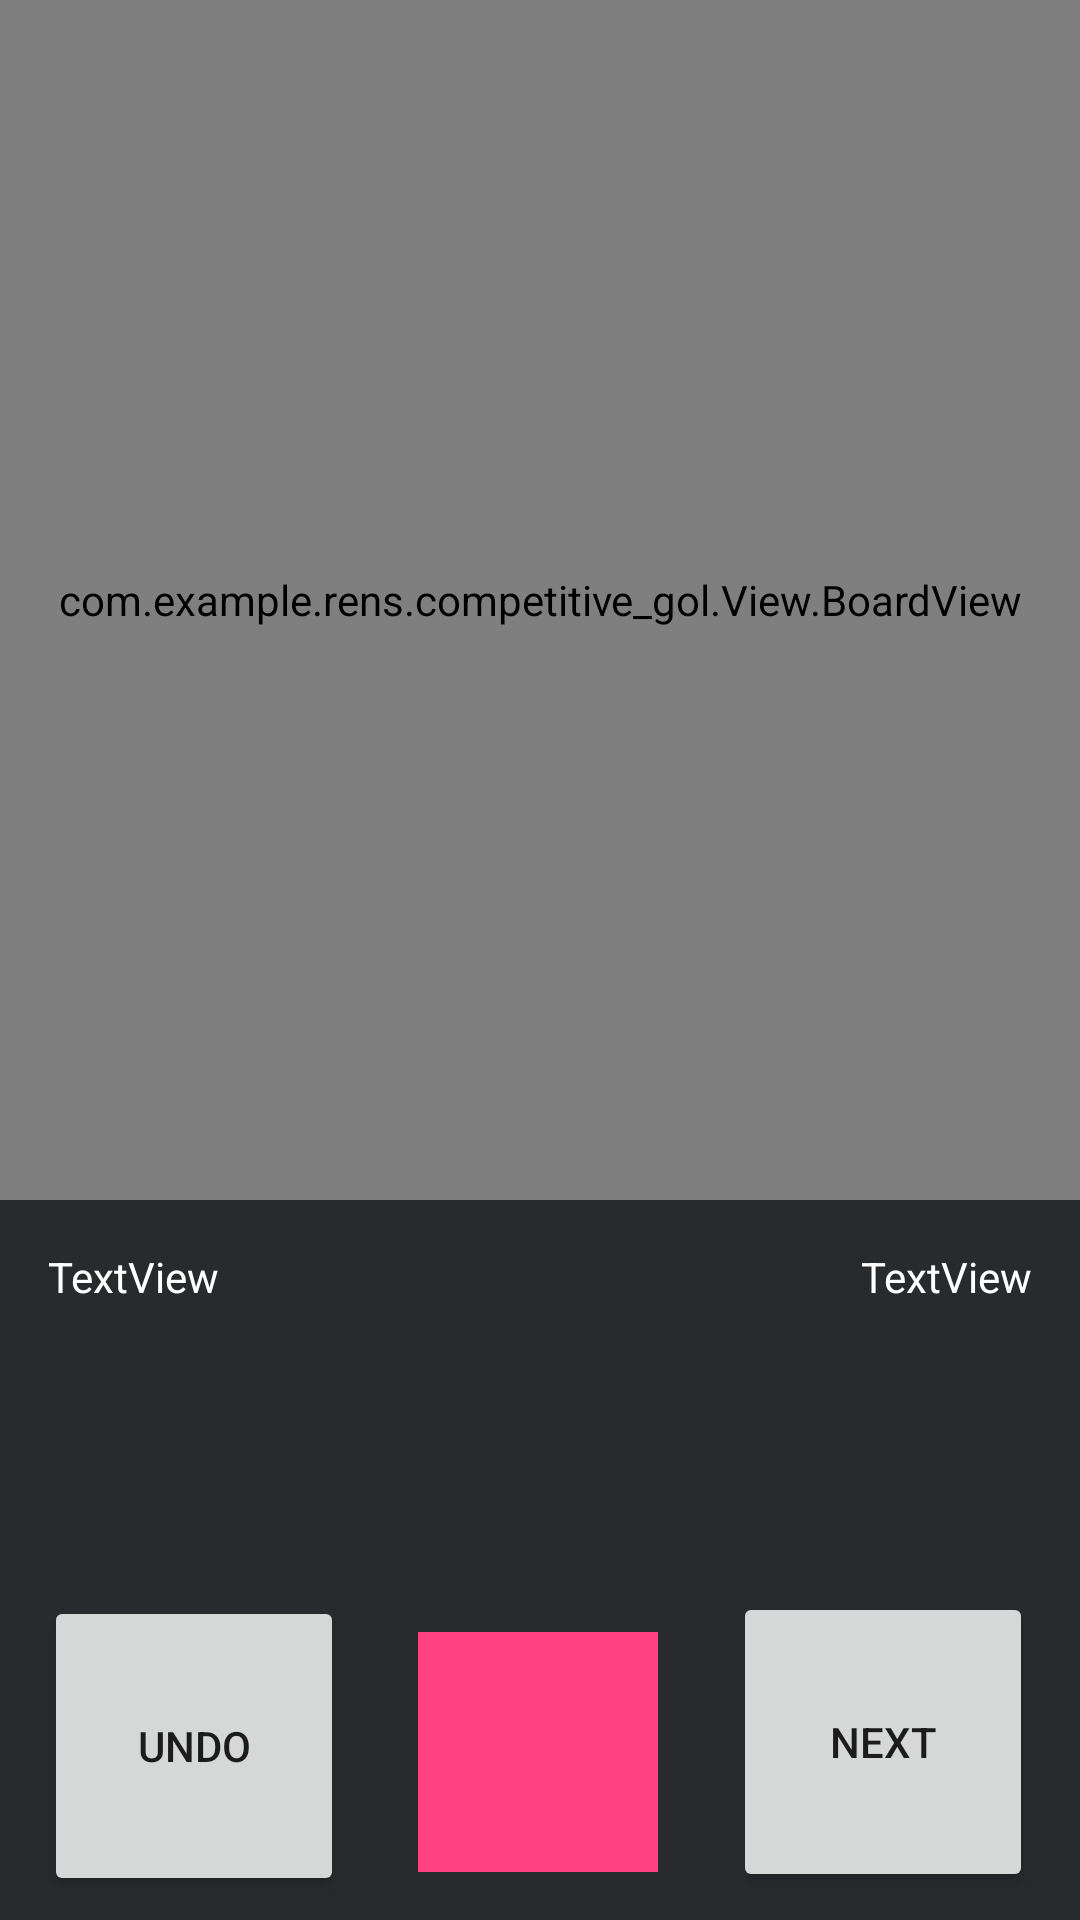

The Android layout XML behind this screen, and the referenced resources:
<!-- AndroidManifest.xml: application theme AppTheme -->
<!-- res/layout/activity_main.xml -->
<?xml version="1.0" encoding="utf-8"?>
<android.support.constraint.ConstraintLayout xmlns:android="http://schemas.android.com/apk/res/android"
    xmlns:app="http://schemas.android.com/apk/res-auto"
    xmlns:tools="http://schemas.android.com/tools"
    android:id="@+id/relLayout"
    android:layout_width="match_parent"
    android:layout_height="match_parent"
    android:layout_gravity="center"
    android:background="@color/colorBackground"
    tools:layout_editor_absoluteX="70dp"
    tools:layout_editor_absoluteY="190dp">

    <com.example.rens.competitive_gol.View.BoardView
        android:id="@+id/board"
        android:layout_width="0dp"
        android:layout_height="400dp"
        android:layout_marginBottom="8dp"
        android:background="@android:color/transparent"
        app:layout_constraintBottom_toBottomOf="parent"
        app:layout_constraintHorizontal_bias="0.0"
        app:layout_constraintLeft_toLeftOf="parent"
        app:layout_constraintRight_toRightOf="parent"
        app:layout_constraintTop_toTopOf="parent"
        app:layout_constraintVertical_bias="0.0" />

    <android.support.constraint.ConstraintLayout
        android:layout_width="0dp"
        android:layout_height="0dp"
        app:layout_constraintBottom_toBottomOf="parent"
        app:layout_constraintHorizontal_bias="0.0"
        app:layout_constraintLeft_toLeftOf="parent"
        app:layout_constraintRight_toRightOf="parent"
        app:layout_constraintTop_toBottomOf="@+id/board"
        app:layout_constraintVertical_bias="0.0">

        <TextView
            android:id="@+id/timerText"
            android:layout_width="wrap_content"
            android:layout_height="wrap_content"
            android:layout_marginLeft="16dp"
            android:layout_marginTop="16dp"
            android:text="TextView"
            android:textColor="#FFFFFF"
            app:layout_constraintLeft_toLeftOf="parent"
            app:layout_constraintTop_toTopOf="parent"
            tools:text="HALLO" />

        <TextView
            android:id="@+id/timerText2"
            android:layout_width="wrap_content"
            android:layout_height="wrap_content"
            android:layout_marginTop="16dp"
            android:text="TextView"
            android:textColor="#FFFFFF"
            app:layout_constraintTop_toTopOf="parent"
            tools:text="HALLO"
            android:layout_marginRight="16dp"
            app:layout_constraintRight_toRightOf="parent" />

        <Button
            android:id="@+id/buttonUndo"
            android:layout_width="100dp"
            android:layout_height="100dp"
            android:layout_marginBottom="8dp"
            android:layout_marginEnd="8dp"
            android:layout_marginLeft="8dp"
            android:layout_marginRight="8dp"
            android:layout_marginStart="8dp"
            android:layout_marginTop="8dp"
            android:text="Undo"
            app:layout_constraintBottom_toBottomOf="parent"
            app:layout_constraintHorizontal_bias="0.027"
            app:layout_constraintLeft_toLeftOf="parent"
            app:layout_constraintRight_toRightOf="parent"
            app:layout_constraintTop_toTopOf="parent"
            app:layout_constraintVertical_bias="1.0" />

        <Button
            android:id="@+id/buttonNext"
            android:layout_width="100dp"
            android:layout_height="100dp"
            android:layout_marginBottom="8dp"
            android:layout_marginEnd="8dp"
            android:layout_marginLeft="8dp"
            android:layout_marginRight="8dp"
            android:layout_marginStart="8dp"
            android:layout_marginTop="8dp"
            android:text="Next"
            app:layout_constraintBottom_toBottomOf="parent"
            app:layout_constraintHorizontal_bias="0.969"
            app:layout_constraintLeft_toLeftOf="parent"
            app:layout_constraintRight_toRightOf="parent"
            app:layout_constraintTop_toTopOf="parent"
            app:layout_constraintVertical_bias="0.99" />

        <ImageView
            android:id="@+id/character"
            android:layout_width="80dp"
            android:layout_height="80dp"
            android:layout_marginBottom="16dp"
            android:layout_marginEnd="8dp"
            android:layout_marginLeft="8dp"
            android:layout_marginRight="8dp"
            android:layout_marginStart="8dp"
            app:layout_constraintBottom_toBottomOf="parent"
            app:layout_constraintHorizontal_bias="0.498"
            app:layout_constraintLeft_toLeftOf="parent"
            app:layout_constraintRight_toRightOf="parent"
            app:srcCompat="@color/colorAccent" />

    </android.support.constraint.ConstraintLayout>

</android.support.constraint.ConstraintLayout>
<!-- resources referenced by this layout -->
<resources>
  <color name="colorAccent">#ff4081</color>
  <color name="colorBackground">#282B2E</color>
  <style name="AppTheme" parent="Theme.AppCompat.Light.DarkActionBar">
          
          <item name="colorPrimary">@color/colorPrimary</item>
          <item name="colorPrimaryDark">@color/colorPrimaryDark</item>
          <item name="colorAccent">@color/colorAccent</item>
      </style>
  <color name="colorPrimary">#3f51b5</color>
  <color name="colorPrimaryDark">#303F9F</color>
</resources>
